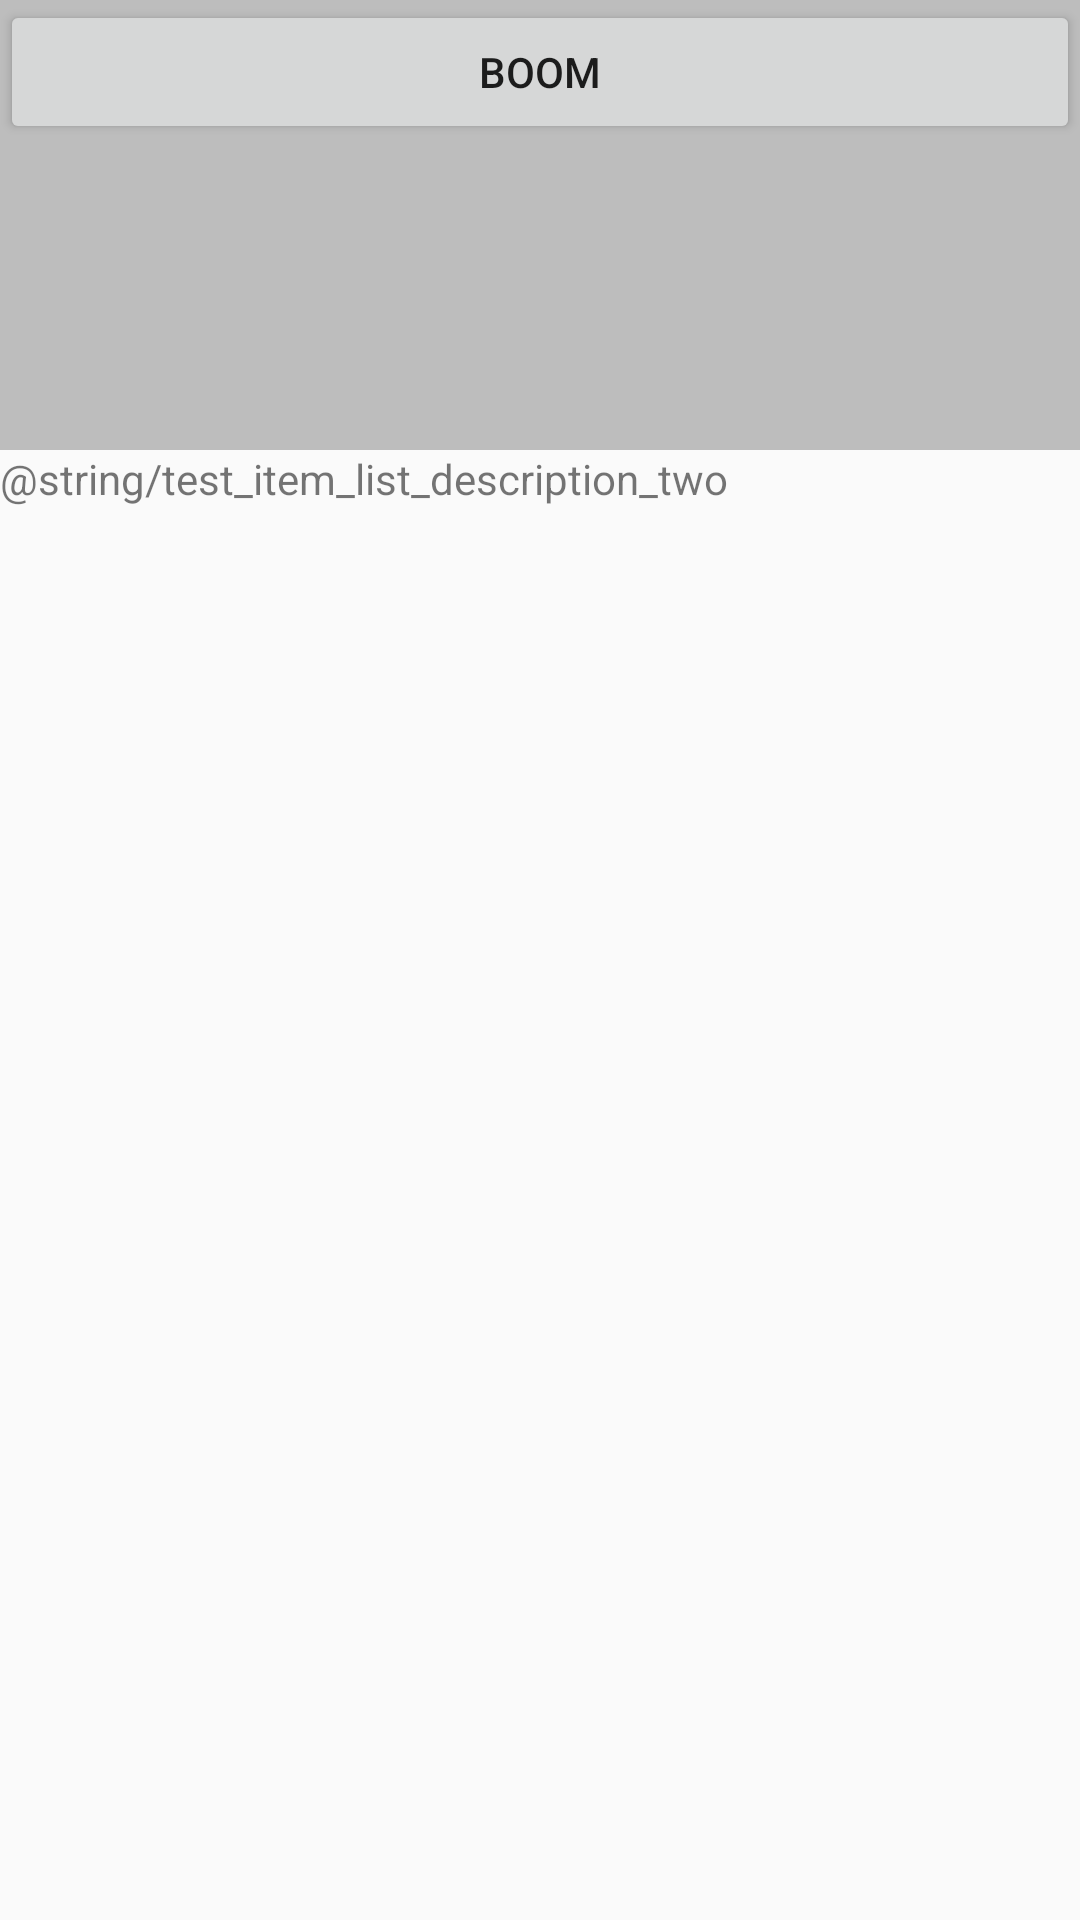

Produce the Android XML layout that renders to this screen, including the resource entries it uses.
<!-- AndroidManifest.xml: application theme AppTheme -->
<!-- res/layout/podcast_info_fragment.xml -->
<?xml version="1.0" encoding="utf-8"?>
<LinearLayout xmlns:android="http://schemas.android.com/apk/res/android"
    android:orientation="vertical" android:layout_width="match_parent"
    android:layout_height="match_parent">

    <LinearLayout
        android:layout_width="match_parent"
        android:layout_height="150dp"
        android:orientation="vertical"
        android:background="@color/colorPrimaryDark">

        <Button
            android:id="@+id/test_click"
            android:layout_width="match_parent"
            android:layout_height="wrap_content"
            android:text="boom"/>
    </LinearLayout>
    <LinearLayout
        android:layout_width="match_parent"
        android:layout_height="wrap_content"
        android:orientation="vertical">
        <TextView
            android:layout_width="wrap_content"
            android:layout_height="wrap_content"
            android:text="@string/test_item_list_description_two"/>

    </LinearLayout>

</LinearLayout>
<!-- resources referenced by this layout -->
<resources>
  <color name="colorPrimaryDark">#bdbdbd</color>
  <style name="AppTheme" parent="Theme.AppCompat.Light">
          
          <item name="colorPrimary">@color/colorPrimary</item>
          <item name="colorPrimaryDark">@color/colorPrimaryDark</item>
          <item name="colorAccent">@color/colorAccent</item>
      </style>
  <color name="colorPrimary">#FAFAFA</color>
  <color name="colorAccent">#FF9800</color>
</resources>
